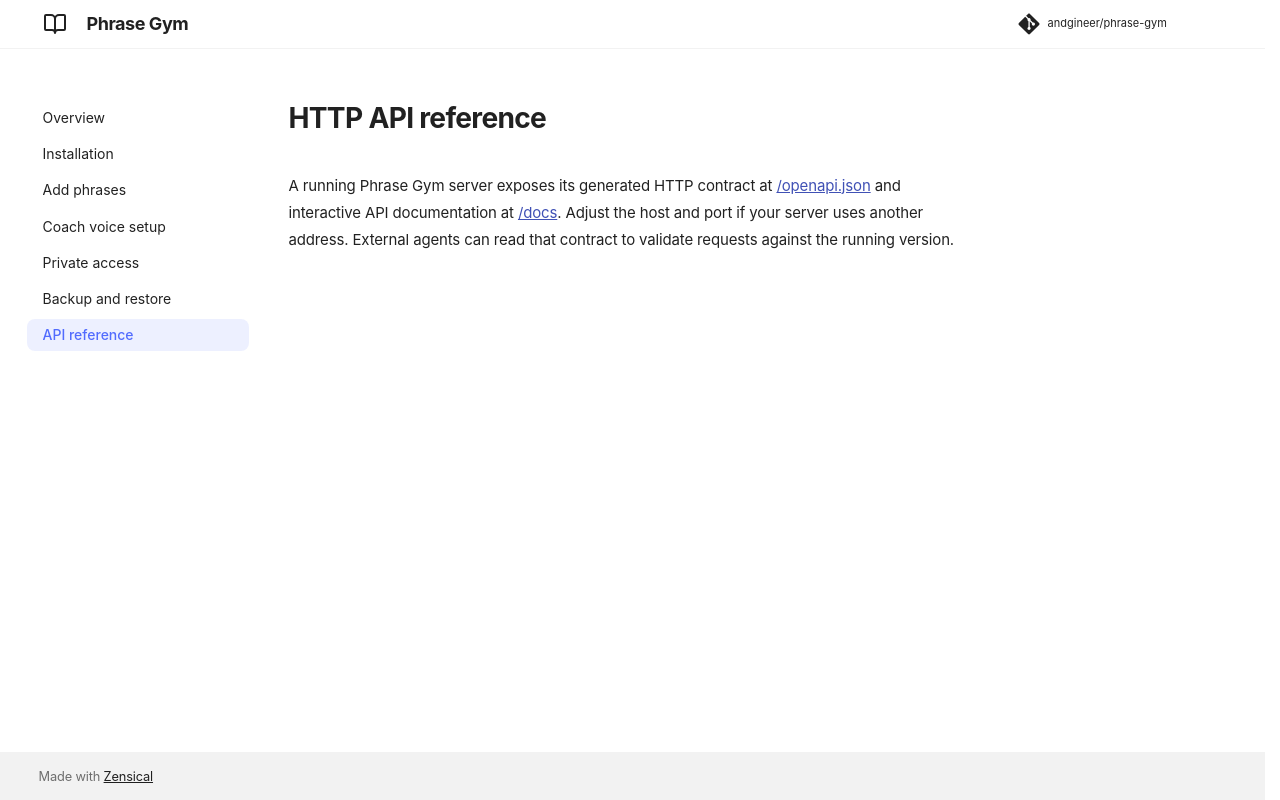

repository: andgineer/phrase-gym · page: reference/index.html · generator: mkdocs

# HTTP API reference

A running Phrase Gym server exposes its generated HTTP contract at
[/openapi.json](http://127.0.0.1:8000/openapi.json) and interactive API documentation at
[/docs](http://127.0.0.1:8000/docs). Adjust the host and port if your server uses another address.
External agents can read that contract to validate requests against the running version.
